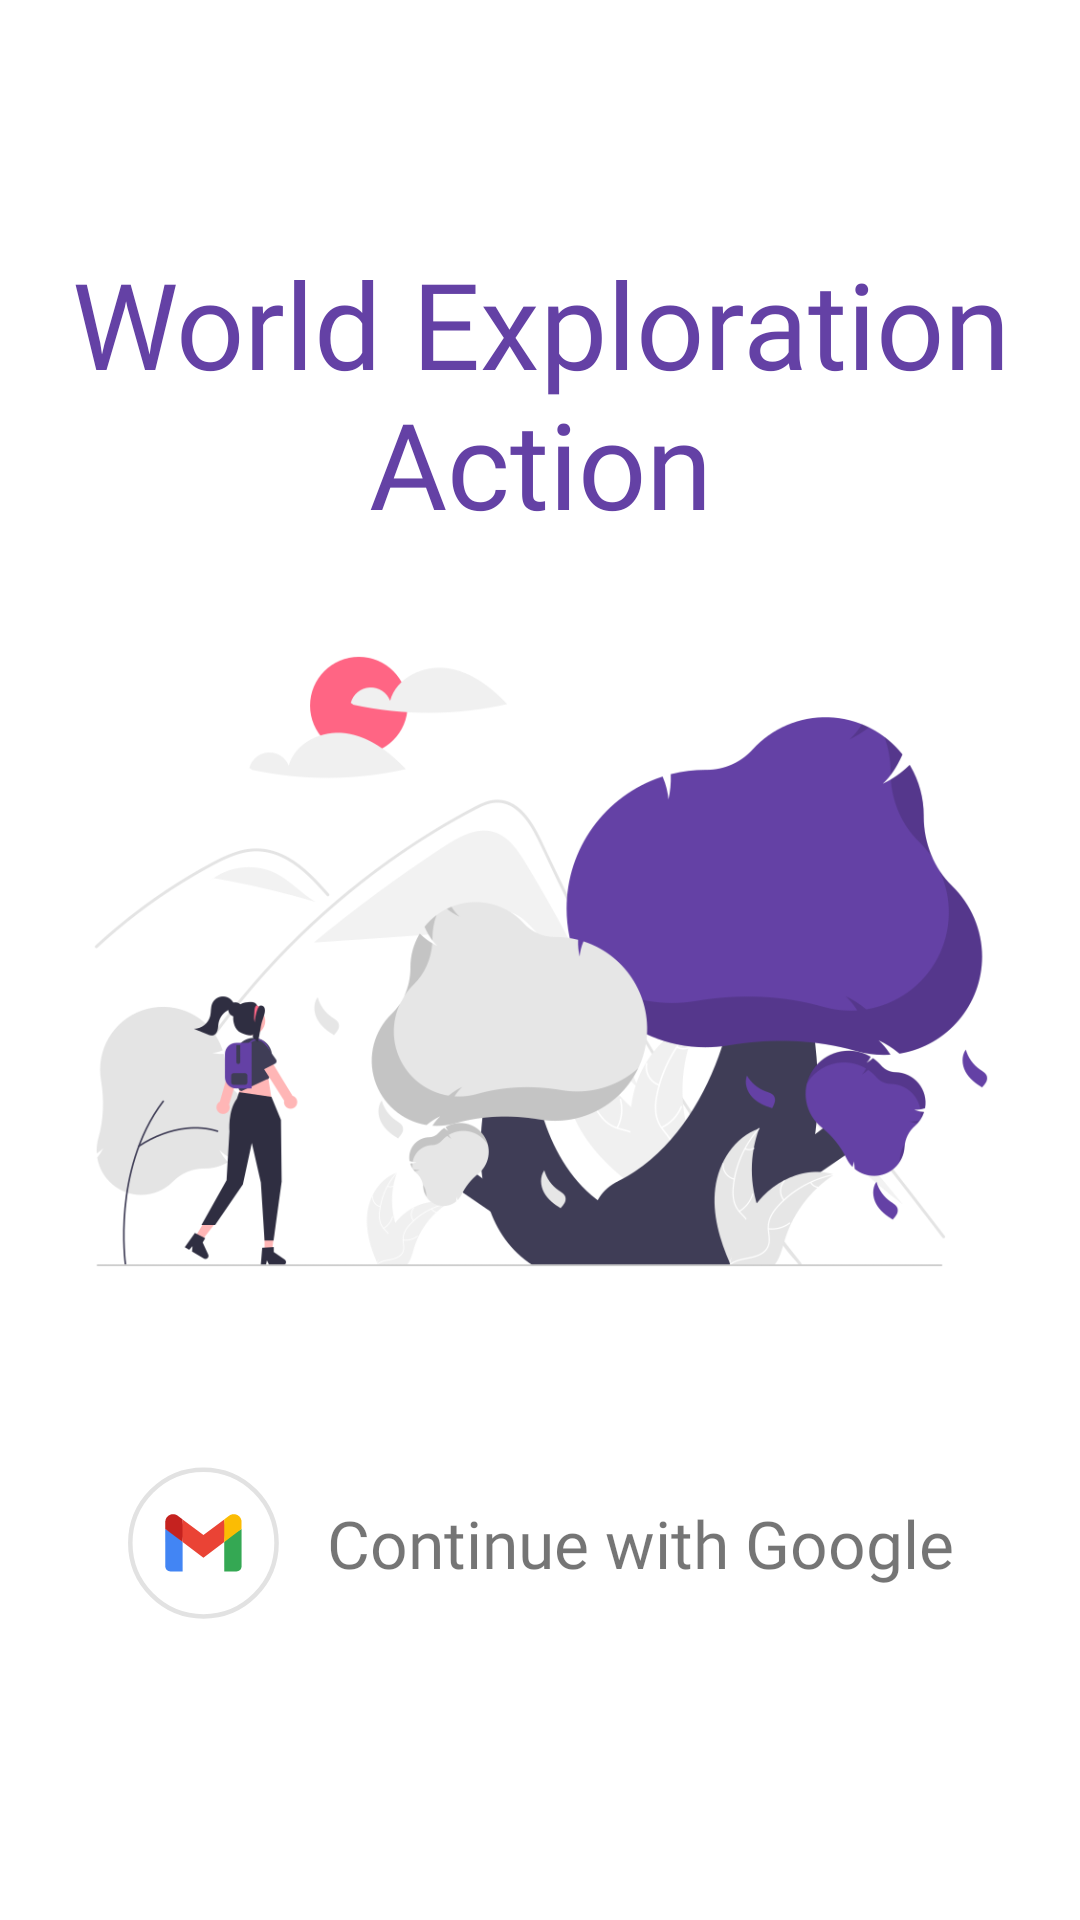

The Android layout XML behind this screen, and the referenced resources:
<!-- AndroidManifest.xml: application theme Theme.WorldExplorationAction -->
<!-- res/layout/login_page.xml -->
<?xml version="1.0" encoding="utf-8"?>
<androidx.constraintlayout.widget.ConstraintLayout xmlns:android="http://schemas.android.com/apk/res/android"
    xmlns:app="http://schemas.android.com/apk/res-auto"
    xmlns:tools="http://schemas.android.com/tools"
    android:layout_width="match_parent"
    android:layout_height="match_parent">

    <ImageView
        android:id="@+id/login_background"
        android:layout_width="374dp"
        android:layout_height="743dp"
        app:layout_constraintBottom_toBottomOf="parent"
        app:layout_constraintEnd_toEndOf="parent"
        app:layout_constraintStart_toStartOf="parent"
        app:layout_constraintTop_toTopOf="parent"
        app:srcCompat="@drawable/undraw_explore_re_8l4v"
        tools:ignore="ContentDescription" />

    <TextView
        android:id="@+id/app_name"
        android:layout_width="wrap_content"
        android:layout_height="wrap_content"
        android:fontFamily="@font/ubuntu_bold"
        android:gravity="center"
        android:text="@string/app_name"
        android:textColor="#6441A5"
        android:textSize="40sp"
        app:layout_constraintBottom_toBottomOf="parent"
        app:layout_constraintEnd_toEndOf="parent"
        app:layout_constraintStart_toStartOf="parent"
        app:layout_constraintTop_toTopOf="parent"
        app:layout_constraintVertical_bias="0.15" />

    <TextView
        android:id="@+id/login_button"
        android:layout_width="wrap_content"
        android:layout_height="wrap_content"
        android:layout_gravity="center"
        android:clickable="true"
        android:drawablePadding="16dp"
        android:fontFamily="@font/ubuntu"
        android:gravity="center"
        android:onClick="signIn"
        android:padding="16dp"
        android:text="@string/sign_in_with_google"
        android:textSize="22sp"
        app:drawableLeftCompat="@drawable/ic_google_sign_in"
        app:layout_constraintBottom_toBottomOf="parent"
        app:layout_constraintEnd_toEndOf="parent"
        app:layout_constraintStart_toStartOf="parent"
        app:layout_constraintTop_toTopOf="parent"
        app:layout_constraintVertical_bias="0.85" />

</androidx.constraintlayout.widget.ConstraintLayout>
<!-- resources referenced by this layout -->
<resources>
  <!-- drawable ic_google_sign_in (drawable) -->
  <vector xmlns:android="http://schemas.android.com/apk/res/android"
      android:width="51dp"
      android:height="52.5dp"
      android:viewportWidth="34"
      android:viewportHeight="35">
      <path
          android:fillColor="#ffffff"
          android:pathData="M17.206,17.5m-16.25,0a16.25,16.25 0,1 1,32.5 0a16.25,16.25 0,1 1,-32.5 0"
          android:strokeWidth="1"
          android:strokeColor="#E2E2E2" />
      <path
          android:fillColor="#4285F4"
          android:pathData="M12.582,23.828V17.278L10.551,15.419L8.729,14.387V22.672C8.729,23.312 9.247,23.828 9.885,23.828H12.582V23.828Z" />
      <path
          android:fillColor="#34A853"
          android:pathData="M21.83,23.828H24.527C25.167,23.828 25.683,23.31 25.683,22.672V14.388L23.62,15.569L21.83,17.278V23.828V23.828Z" />
      <path
          android:fillColor="#EA4335"
          android:pathData="M12.582,17.278L12.306,14.718L12.582,12.268L17.206,15.736L21.83,12.268L22.139,14.586L21.83,17.278L17.206,20.745L12.582,17.278Z" />
      <path
          android:fillColor="#FBBC04"
          android:pathData="M21.83,12.268V17.278L25.683,14.387V12.846C25.683,11.417 24.052,10.602 22.909,11.459L21.83,12.268Z" />
      <path
          android:fillColor="#C5221F"
          android:pathData="M8.729,14.387L10.501,15.717L12.582,17.277V12.268L11.503,11.459C10.359,10.602 8.729,11.417 8.729,12.846V14.387V14.387Z" />
  </vector>
  <!-- drawable undraw_explore_re_8l4v: png bitmap (drawable, 66814 bytes) -->
  <string name="app_name">World Exploration Action</string>
  <string name="sign_in_with_google">Continue with Google</string>
  <style name="Theme.WorldExplorationAction" parent="Theme.MaterialComponents.DayNight.NoActionBar">
          
          <item name="android:windowTranslucentStatus">true</item>
          
          <item name="colorPrimary">@color/purple_500</item>
          <item name="colorPrimaryVariant">@color/purple_700</item>
          <item name="colorOnPrimary">@color/white</item>
          
          <item name="colorSecondary">@color/teal_200</item>
          <item name="colorSecondaryVariant">@color/teal_700</item>
          <item name="colorOnSecondary">@color/black</item>
          
  
          
      </style>
  <color name="purple_500">#FF6200EE</color>
  <color name="purple_700">#FF3700B3</color>
  <color name="white">#FFFFFFFF</color>
  <color name="teal_200">#FF03DAC5</color>
  <color name="teal_700">#FF018786</color>
  <color name="black">#FF000000</color>
</resources>
